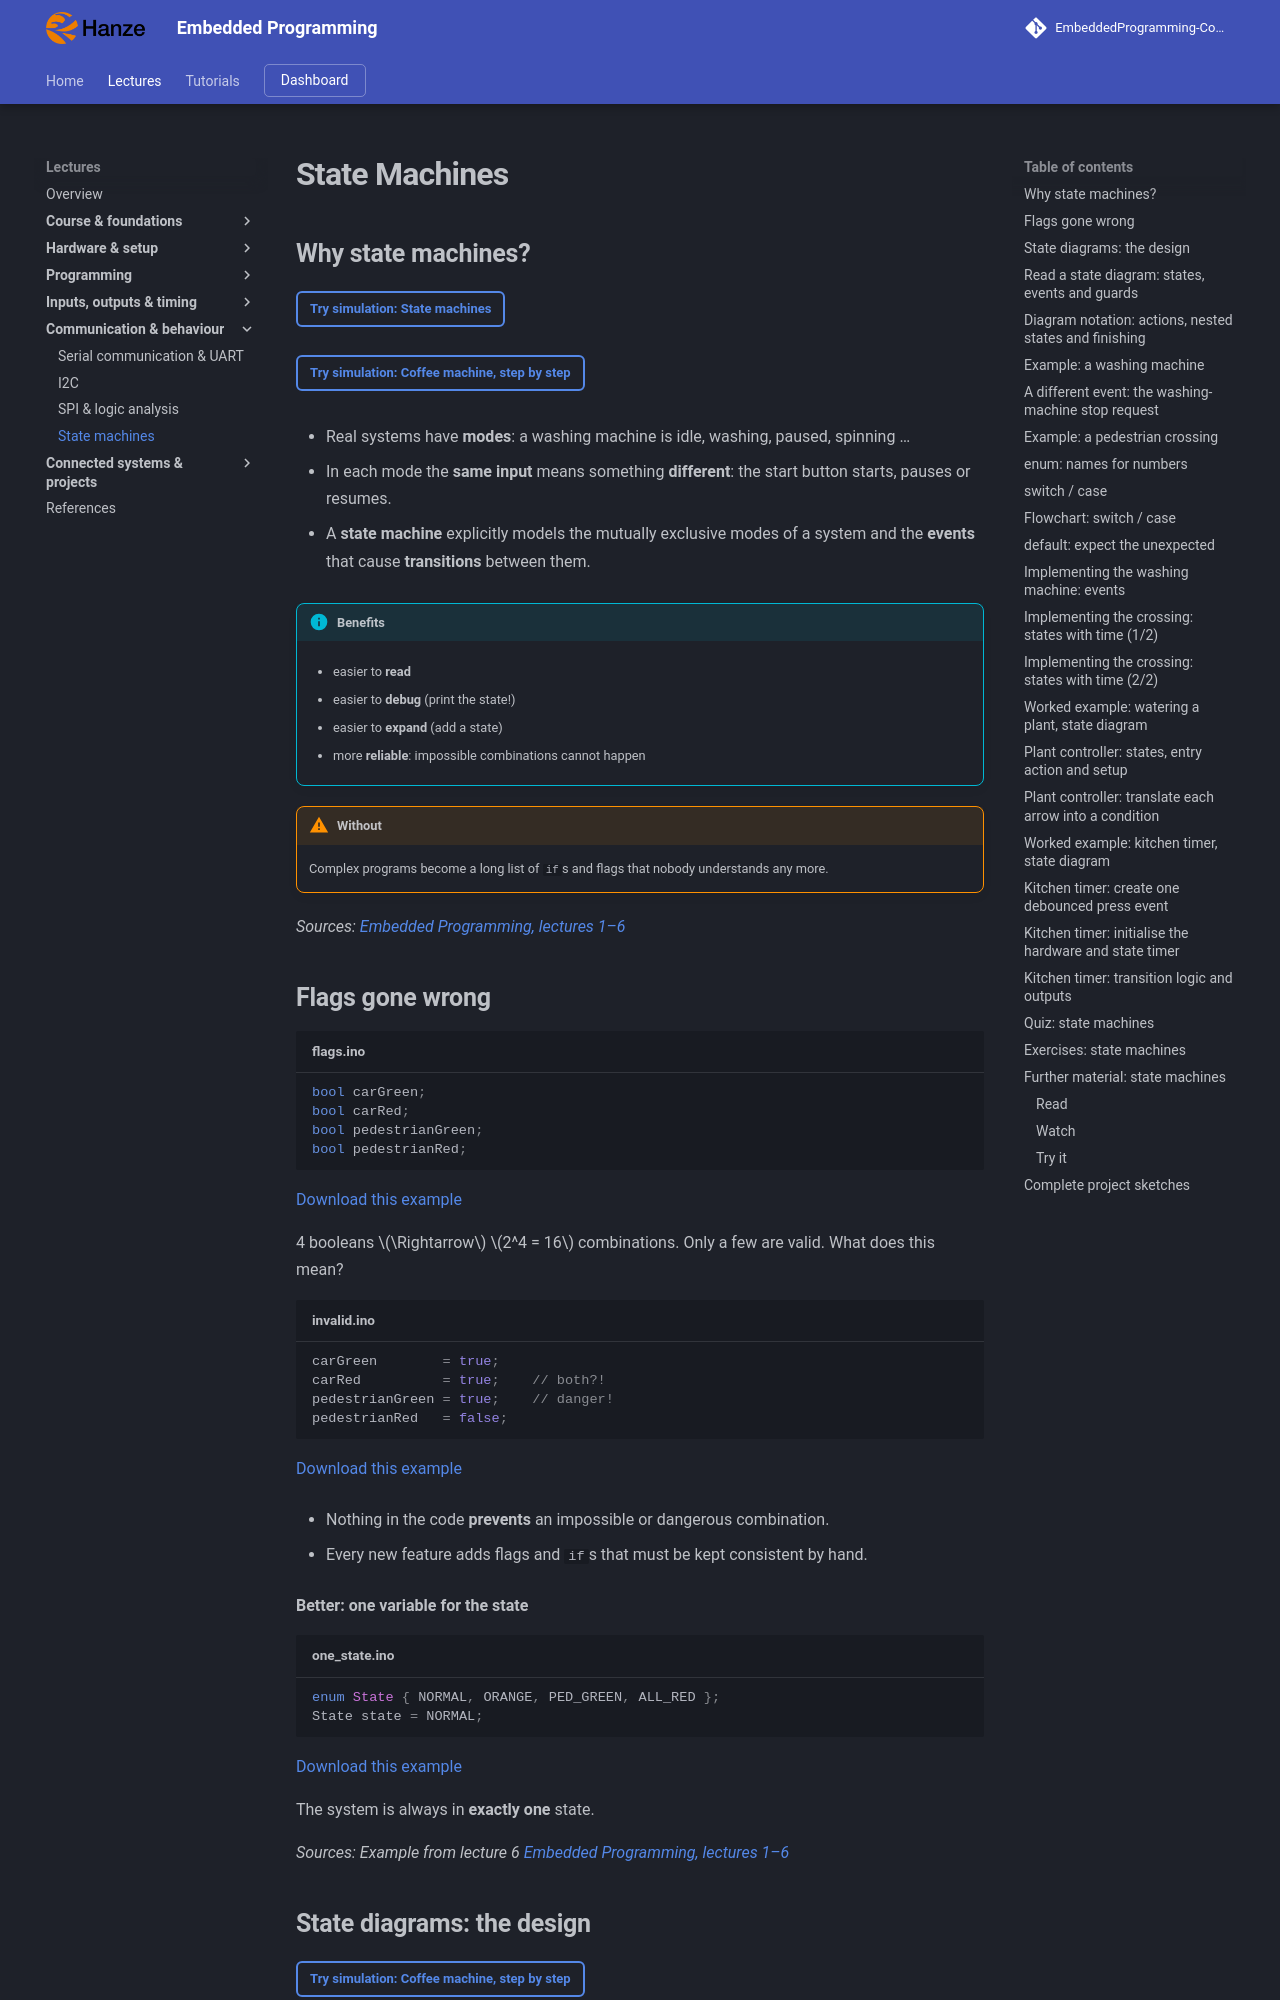

repository: costawess/EmbeddedProgramming-Course · page: lectures/state-machines/index.html · generator: mkdocs

---
title: "State Machines"
---

# State Machines

## Why state machines?

[Try simulation: State machines](https://costawess.github.io/Programming-Dashboard/web/simulations/course_topics_lab.html?topic=state_machines){ .md-button .lecture-simulation }

[Try simulation: Coffee machine, step by step](https://costawess.github.io/Programming-Dashboard/web/simulations/coffee_machine.html){ .md-button .lecture-simulation }

- Real systems have **modes**: a washing machine is idle, washing, paused, spinning …

- In each mode the **same input** means something **different**: the start button starts, pauses or resumes.

- A **state machine** explicitly models the mutually exclusive modes of a system and the **events** that cause **transitions** between them.

!!! info "Benefits"
    
    - easier to **read**
    
    - easier to **debug** (print the state!)
    
    - easier to **expand** (add a state)
    
    - more **reliable**: impossible combinations cannot happen


!!! warning "Without"
    
    Complex programs become a long list of `if`s and flags that nobody understands any more.


*Sources: [Embedded Programming, lectures 1–6](references.md#ep-lectures)*

## Flags gone wrong

```cpp title="flags.ino"
bool carGreen;
bool carRed;
bool pedestrianGreen;
bool pedestrianRed;
```

[Download this example](examples/state-machines/flags.ino){ download }

4 booleans $\Rightarrow$ $2^4 = 16$ combinations. Only a few are valid. What does this mean?

```cpp title="invalid.ino"
carGreen        = true;
carRed          = true;    // both?!
pedestrianGreen = true;    // danger!
pedestrianRed   = false;
```

[Download this example](examples/state-machines/invalid.ino){ download }

- Nothing in the code **prevents** an impossible or dangerous combination.

- Every new feature adds flags and `if`s that must be kept consistent by hand.

**Better: one variable for the state**

```cpp title="one_state.ino"
enum State { NORMAL, ORANGE, PED_GREEN, ALL_RED };
State state = NORMAL;
```

[Download this example](examples/state-machines/one_state.ino){ download }

The system is always in **exactly one** state.

*Sources: Example from lecture 6 [Embedded Programming, lectures 1–6](references.md#ep-lectures)*
